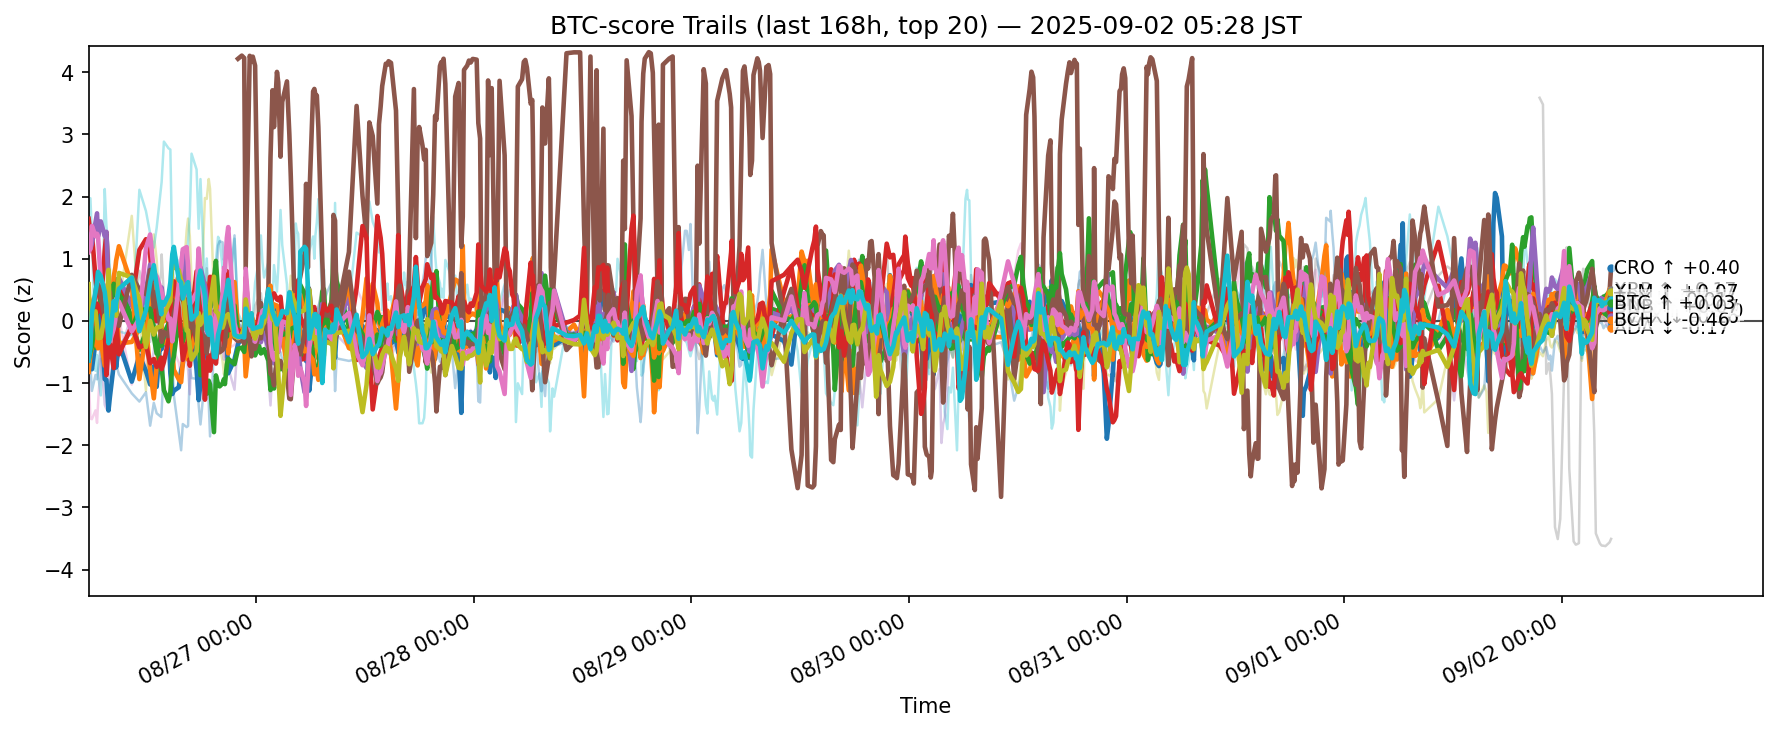

The data file committed next to this chart (first rows):
ts, side, symbol, score
2025-08-25 20:29:27.668636+00:00, btc, ADA, -0.5538
2025-08-25 20:29:27.668636+00:00, btc, AVAX, 0.3873
2025-08-25 20:29:27.668636+00:00, btc, BCH, 0.344
2025-08-25 20:29:27.668636+00:00, btc, BNB, 1.642
2025-08-25 20:29:27.668636+00:00, btc, BTC, 1.388
2025-08-25 20:29:27.668636+00:00, btc, DOGE, -0.8717
2025-08-25 20:29:27.668636+00:00, btc, DOT, 0.0003156
2025-08-25 20:29:27.668636+00:00, btc, ETH, -0.7152
2025-08-25 20:29:27.668636+00:00, btc, HBAR, -0.4278
2025-08-25 20:29:27.668636+00:00, btc, HYPE, 1.003
2025-08-25 20:29:27.668636+00:00, btc, LINK, -0.367
2025-08-25 20:29:27.668636+00:00, btc, LTC, -0.8197
2025-08-25 20:29:27.668636+00:00, btc, SHIB, -0.6339
2025-08-25 20:29:27.668636+00:00, btc, SOL, -0.2233
2025-08-25 20:29:27.668636+00:00, btc, SUI, -0.408
2025-08-25 20:29:27.668636+00:00, btc, TON, -0.4472
2025-08-25 20:29:27.668636+00:00, btc, TRX, 1.109
2025-08-25 20:29:27.668636+00:00, btc, UNI, -0.4175
2025-08-25 20:29:27.668636+00:00, btc, XLM, 0.592
2025-08-25 20:29:27.668636+00:00, btc, XRP, -0.6363
2025-08-25 20:40:56.016518+00:00, btc, ADA, -0.6483
2025-08-25 20:40:56.016518+00:00, btc, AVAX, 0.3012
2025-08-25 20:40:56.016518+00:00, btc, BCH, -0.03423
2025-08-25 20:40:56.016518+00:00, btc, BNB, 1.408
2025-08-25 20:40:56.016518+00:00, btc, BTC, 1.161
2025-08-25 20:40:56.016518+00:00, btc, DOGE, -1.57
2025-08-25 20:40:56.016518+00:00, btc, DOT, -0.3413
2025-08-25 20:40:56.016518+00:00, btc, ETH, -0.3381
2025-08-25 20:40:56.016518+00:00, btc, HBAR, -0.3369
2025-08-25 20:40:56.016518+00:00, btc, HYPE, 1.974
2025-08-25 20:40:56.016518+00:00, btc, LINK, -0.7028
2025-08-25 20:40:56.016518+00:00, btc, LTC, -0.5468
2025-08-25 20:40:56.016518+00:00, btc, SHIB, -0.498
2025-08-25 20:40:56.016518+00:00, btc, SOL, -0.2673
2025-08-25 20:40:56.016518+00:00, btc, SUI, -0.02595
2025-08-25 20:40:56.016518+00:00, btc, TON, 0.1842
2025-08-25 20:40:56.016518+00:00, btc, TRX, 1.158
2025-08-25 20:40:56.016518+00:00, btc, UNI, -0.3153
2025-08-25 20:40:56.016518+00:00, btc, XLM, -0.1814
2025-08-25 20:40:56.016518+00:00, btc, XRP, -0.4361
2025-08-25 20:50:53.727548+00:00, btc, ADA, -0.7775
2025-08-25 20:50:53.727548+00:00, btc, AVAX, 0.07663
2025-08-25 20:50:53.727548+00:00, btc, BCH, -0.1784
2025-08-25 20:50:53.727548+00:00, btc, BNB, 1.423
2025-08-25 20:50:53.727548+00:00, btc, BTC, 1.245
2025-08-25 20:50:53.727548+00:00, btc, DOGE, -1.58
2025-08-25 20:50:53.727548+00:00, btc, DOT, -0.4381
2025-08-25 20:50:53.727548+00:00, btc, ETH, -0.5178
2025-08-25 20:50:53.727548+00:00, btc, HBAR, -0.2197
2025-08-25 20:50:53.727548+00:00, btc, HYPE, 1.403
2025-08-25 20:50:53.727548+00:00, btc, LINK, -1.126
2025-08-25 20:50:53.727548+00:00, btc, LTC, -0.4258
2025-08-25 20:50:53.727548+00:00, btc, SHIB, -0.4093
2025-08-25 20:50:53.727548+00:00, btc, SOL, -0.06354
2025-08-25 20:50:53.727548+00:00, btc, SUI, 0.3028
2025-08-25 20:50:53.727548+00:00, btc, TON, 0.03896
2025-08-25 20:50:53.727548+00:00, btc, TRX, 1.527
2025-08-25 20:50:53.727548+00:00, btc, UNI, -0.5387
2025-08-25 20:50:53.727548+00:00, btc, XLM, 0.06113
2025-08-25 20:50:53.727548+00:00, btc, XRP, 0.1412
... 12,220 more rows
